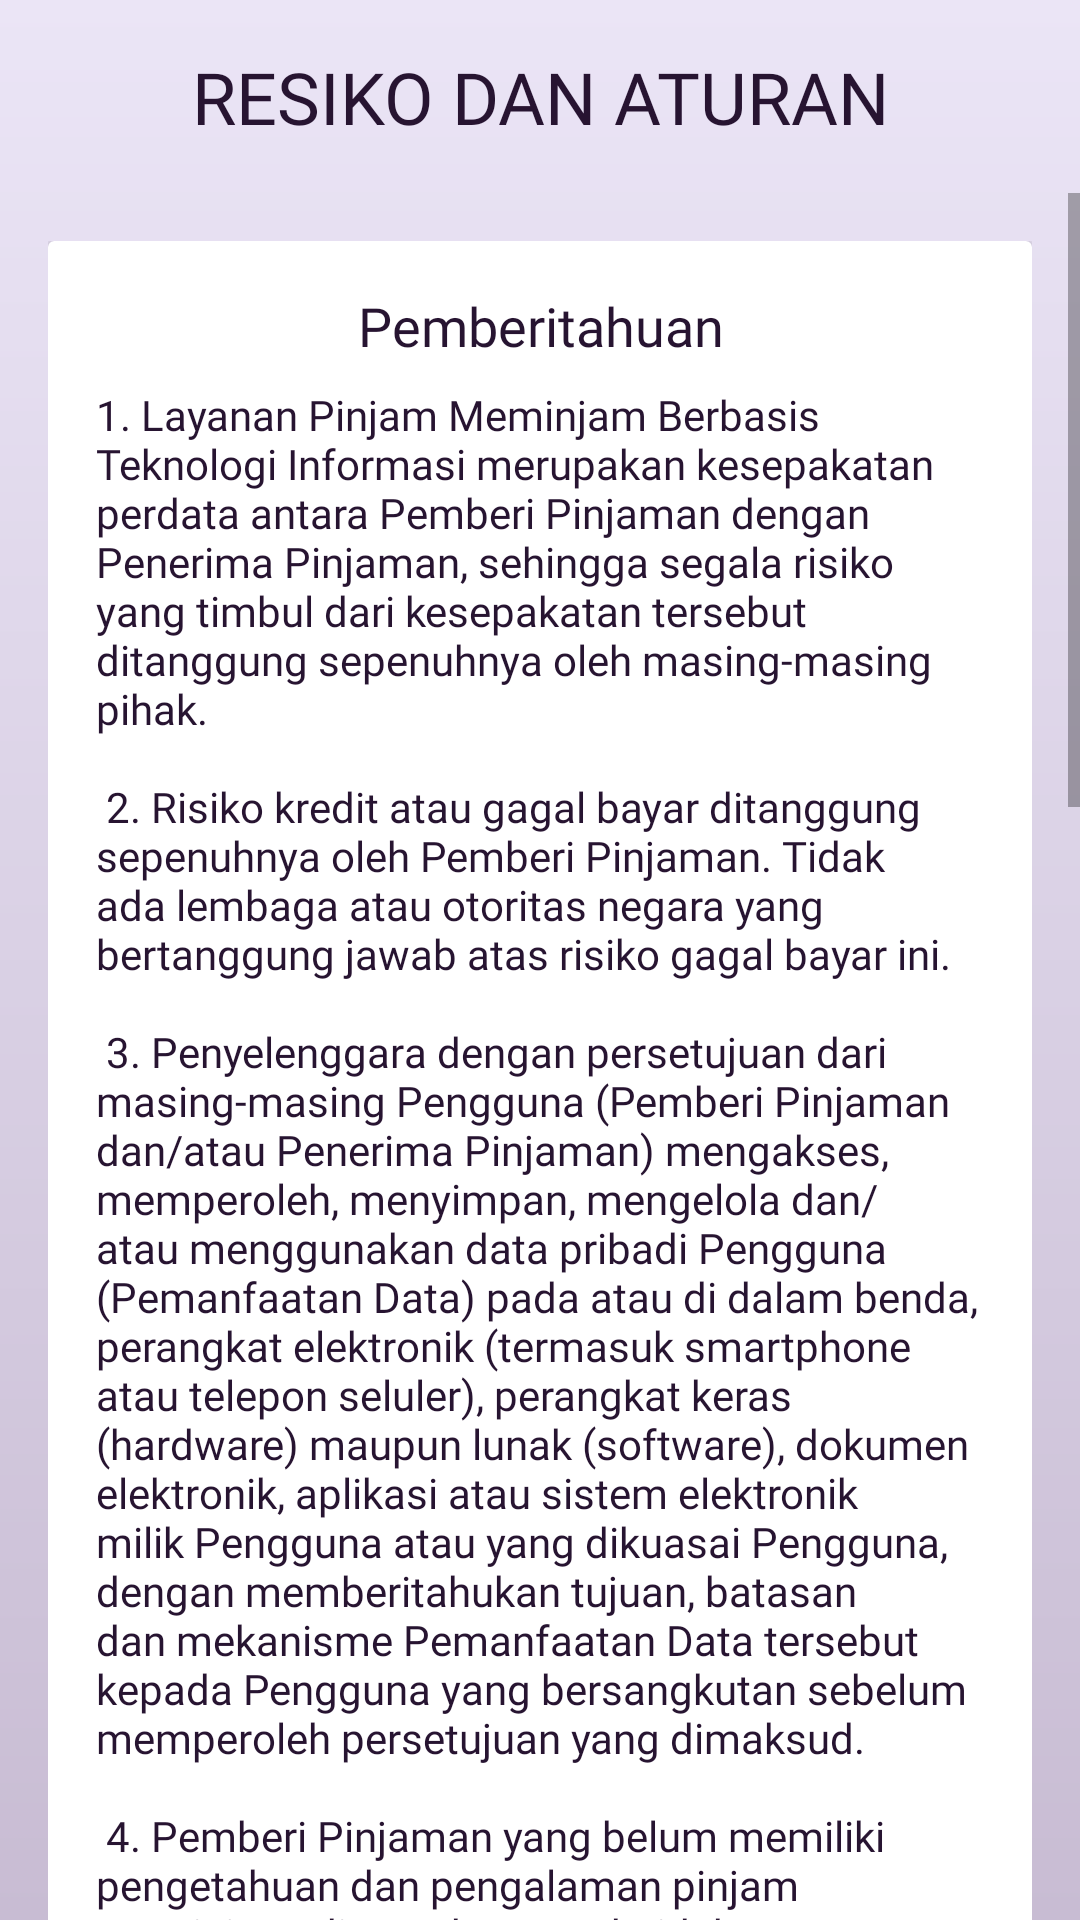

Android layout source for this screen:
<!-- AndroidManifest.xml: application theme AppTheme -->
<!-- res/layout/activity_main_rules.xml -->
<?xml version="1.0" encoding="utf-8"?>
<LinearLayout xmlns:android="http://schemas.android.com/apk/res/android"
    xmlns:app="http://schemas.android.com/apk/res-auto"
    xmlns:tools="http://schemas.android.com/tools"
    android:layout_width="match_parent"
    android:layout_height="match_parent"
    android:background="@drawable/gradient_background_grey"
    android:orientation="vertical"
    tools:context=".MainRulesActivity">

    <LinearLayout
        android:layout_width="match_parent"
        android:layout_height="wrap_content"
        android:layout_margin="16dp"
        android:orientation="horizontal">

        <TextView
            android:layout_width="match_parent"
            android:layout_height="wrap_content"
            android:text="RESIKO DAN ATURAN"
            android:fontFamily="@font/fira_sans_bold"
            android:textSize="24sp"
            android:textColor="@color/text_tertier"
            android:textAlignment="center" />

    </LinearLayout>

    <ScrollView
        android:layout_width="match_parent"
        android:layout_height="wrap_content">

        <LinearLayout
            android:layout_width="match_parent"
            android:layout_height="wrap_content"
            android:layout_margin="16dp"
            android:orientation="vertical">

            <androidx.cardview.widget.CardView
                android:layout_width="match_parent"
                android:layout_height="wrap_content"
                android:layout_marginBottom="24dp"
                android:theme="@style/Base.CardView">

                <LinearLayout
                    android:layout_width="match_parent"
                    android:layout_height="wrap_content"
                    android:layout_margin="16dp"
                    android:orientation="vertical">

                    <TextView
                        android:layout_width="match_parent"
                        android:layout_height="wrap_content"
                        android:layout_marginBottom="8dp"
                        android:text="Pemberitahuan"
                        android:fontFamily="@font/fira_sans_bold"
                        android:textSize="18sp"
                        android:textColor="@color/text_tertier"
                        android:textAlignment="center" />

                    <TextView
                        android:layout_width="match_parent"
                        android:layout_height="wrap_content"
                        android:layout_marginBottom="8dp"
                        android:text="@string/detail_aturan"
                        android:fontFamily="@font/fira_sans"
                        android:textSize="14sp"
                        android:textColor="@color/text_tertier"
                        android:textAlignment="textStart" />

                    <TextView
                        android:layout_width="match_parent"
                        android:layout_height="wrap_content"
                        android:layout_marginBottom="8dp"
                        android:text="@string/setujui_aturan"
                        android:fontFamily="@font/fira_sans_bold"
                        android:textSize="14sp"
                        android:textColor="@color/text_tertier"
                        android:textAlignment="textStart" />

                    <Button
                        android:onClick="OnClickAgree"
                        android:layout_width="match_parent"
                        android:layout_height="wrap_content"
                        android:layout_gravity="center"
                        android:layout_marginTop="8dp"
                        android:background="@drawable/button_round_bg"
                        android:text="Setujui Resiko Pergunaan"
                        android:fontFamily="@font/fira_sans_bold_italic"/>

                </LinearLayout>

            </androidx.cardview.widget.CardView>

        </LinearLayout>

    </ScrollView>

</LinearLayout>
<!-- resources referenced by this layout -->
<resources>
  <color name="text_tertier">#271431</color>
  <!-- drawable button_round_bg (drawable) -->
  <shape xmlns:android="http://schemas.android.com/apk/res/android"
      android:shape="rectangle">
  
      <corners android:radius="7dp" />
      <gradient android:startColor="#FDD462"
          android:endColor="#FF8F00"
          android:angle="-90"
          />
  
  </shape>
  <string name="detail_aturan">
          1. Layanan Pinjam Meminjam Berbasis Teknologi Informasi merupakan kesepakatan perdata antara Pemberi Pinjaman dengan Penerima Pinjaman, sehingga segala risiko yang timbul dari kesepakatan tersebut ditanggung sepenuhnya oleh masing-masing pihak.
          \n \n 2. Risiko kredit atau gagal bayar ditanggung sepenuhnya oleh Pemberi Pinjaman. Tidak ada lembaga atau otoritas negara yang bertanggung jawab atas risiko gagal bayar ini.
          \n \n 3. Penyelenggara dengan persetujuan dari masing-masing Pengguna (Pemberi Pinjaman dan/atau Penerima Pinjaman) mengakses, memperoleh, menyimpan, mengelola dan/atau menggunakan data pribadi Pengguna ("Pemanfaatan Data") pada atau di dalam benda, perangkat elektronik (termasuk smartphone atau telepon seluler), perangkat keras (hardware) maupun lunak (software), dokumen elektronik, aplikasi atau sistem elektronik milik Pengguna atau yang dikuasai Pengguna, dengan memberitahukan tujuan, batasan dan mekanisme Pemanfaatan Data tersebut kepada Pengguna yang bersangkutan sebelum memperoleh persetujuan yang dimaksud.
          \n \n 4. Pemberi Pinjaman yang belum memiliki pengetahuan dan pengalaman pinjam meminjam, disarankan untuk tidak menggunakan layanan ini.
          \n \n 5. Penerima Pinjaman harus mempertimbangkan tingkat bunga pinjaman dan biaya lainnya sesuai dengan kemampuan dalam melunasi pinjaman.
          \n \n 6. Setiap kecurangan tercatat secara digital di dunia maya dan dapat diketahui masyarakat luas di media sosial.
          \n \n 7. Pengguna harus membaca dan memahami informasi ini sebelum membuat keputusan menjadi Pemberi Pinjaman atau Penerima Pinjaman
          \n \n 8. Pemerintah yaitu dalam hal ini Otoritas Jasa Keuangan, tidak bertanggung jawab atas setiap pelanggaran atau ketidakpatuhan oleh Pengguna, baik Pemberi Pinjaman maupun Penerima Pinjaman (baik karena kesengajaan atau kelalaian Pengguna) terhadap ketentuan peraturan perundang-undangan maupun kesepakatan atau perikatan antara Penyelenggara dengan Pemberi Pinjaman dan/atau Penerima Pinjaman.
          \n \n 9. Setiap transaksi dan kegiatan pinjam meminjam atau pelaksanaan kesepakatan mengenai pinjam meminjam antara atau yang melibatkan Penyelenggara, Pemberi Pinjaman dan/atau Penerima Pinjaman wajib dilakukan melalui escrow account dan virtual account sebagaimana yang diwajibkan berdasarkan Peraturan Otoritas Jasa Keuangan Nomor 77/POJK.01/2016 tentang Layanan Pinjam Meminjam Uang Berbasis Teknologi Informasi dan pelanggaran atau ketidakpatuhan terhadap ketentuan tersebut merupakan bukti telah terjadinya pelanggaran hukum oleh Penyelenggara sehingga Penyelenggara wajib menanggung ganti rugi yang diderita oleh masing-masing Pengguna sebagai akibat langsung dari pelanggaran hukum tersebut di atas tanpa mengurangi hak Pengguna yang menderita kerugian menurut Kitab Undang-Undang Hukum Perdata.
      </string>
  <string name="setujui_aturan">
          Anda mengakui bahwa apabila Anda tidak memberikan informasi atau data yang relevan atau menarik persetujuan sehubungan dengan pengumpulan, penggunaan dan/atau pengungkapan informasi atau data yang relevan sebagaimana dijelaskan dalam Perjanjian ini, kami berpeluang untuk tidak dapat membuka atau melanjutkan akun Anda, atau mengakses aplikasi kami.
      </string>
  <color name="colorPrimary">#271431</color>
  <color name="colorPrimaryDark">#180C1E</color>
  <color name="colorAccent">#271431</color>
</resources>
